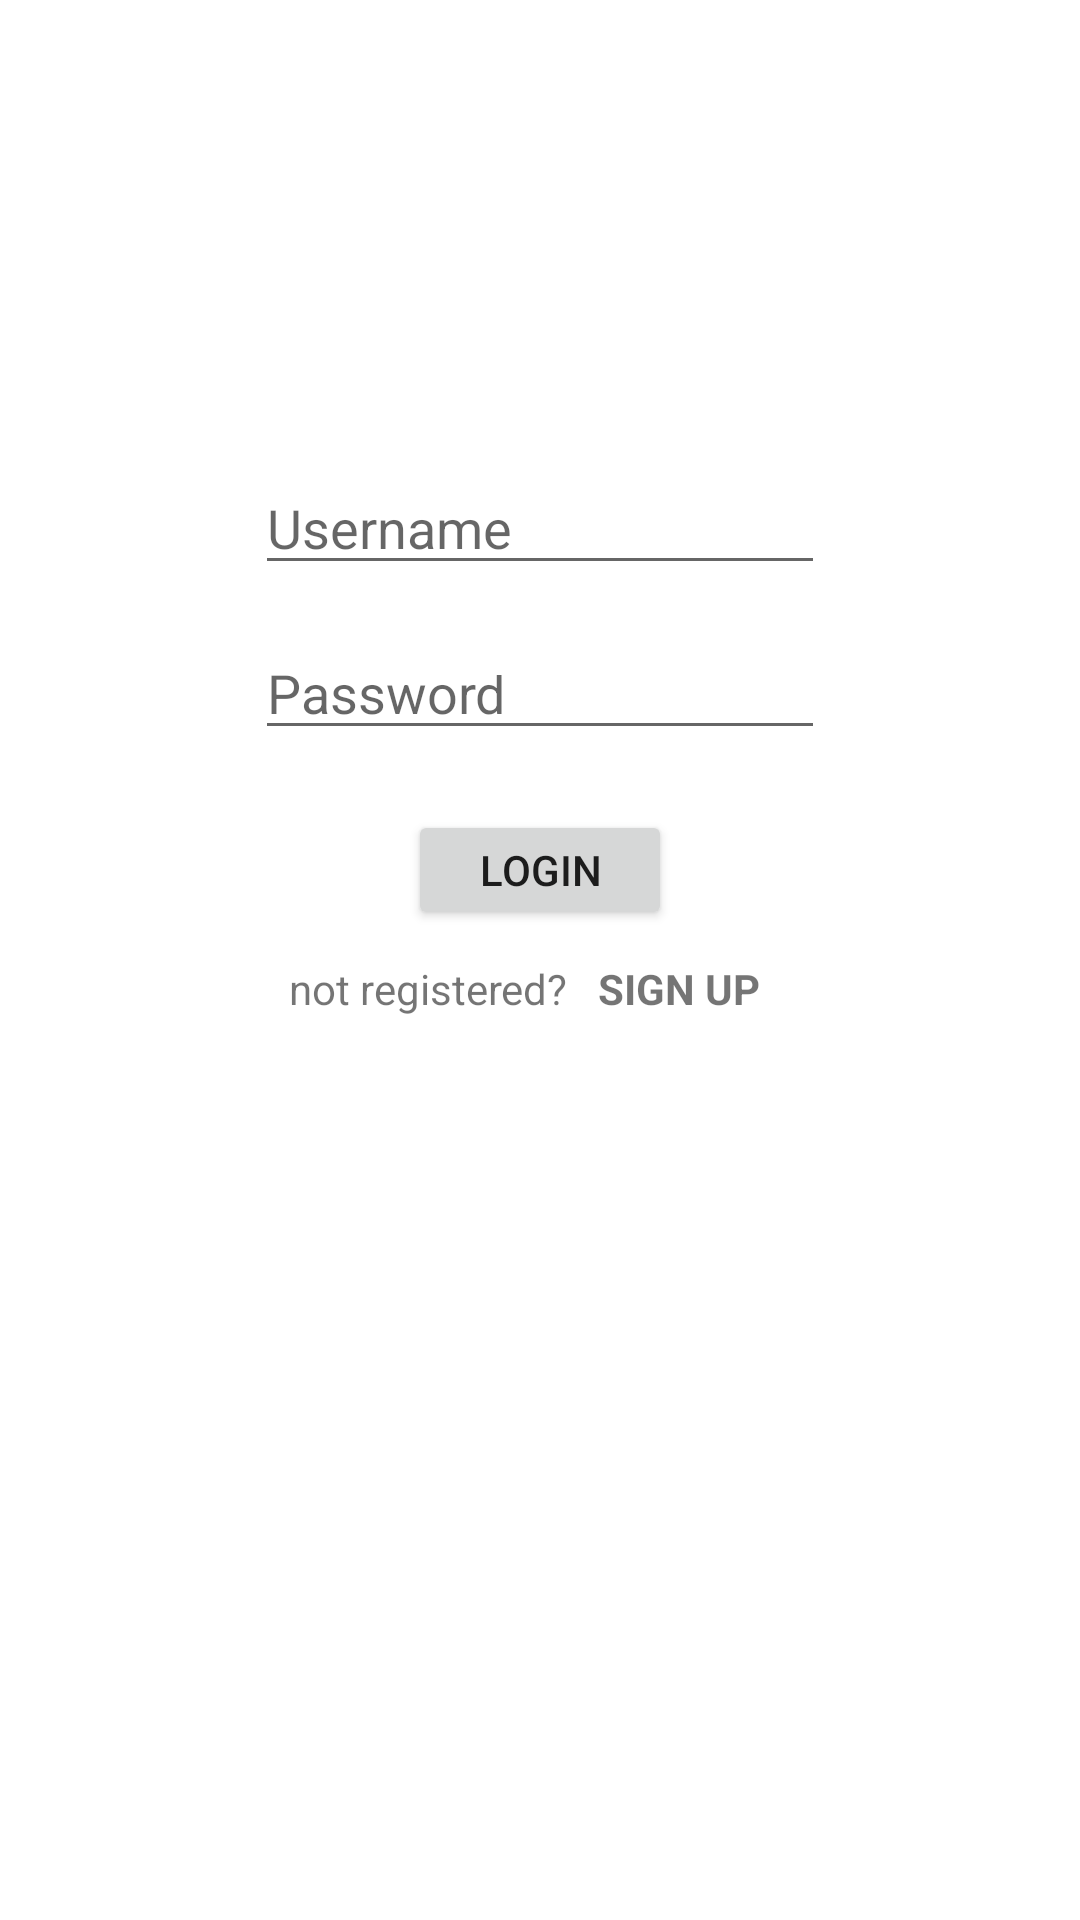

Write the Android layout XML for this screen, with the resource values it uses.
<!-- AndroidManifest.xml: application theme Theme.Treep -->
<!-- res/layout/activity_login.xml -->
<?xml version="1.0" encoding="utf-8"?>
<LinearLayout xmlns:android="http://schemas.android.com/apk/res/android"
    xmlns:app="http://schemas.android.com/apk/res-auto"
    xmlns:tools="http://schemas.android.com/tools"
    android:layout_width="match_parent"
    android:layout_height="match_parent"
    tools:layout_editor_absoluteX="120dp"
    tools:layout_editor_absoluteY="128dp"
    android:orientation="vertical"
    android:gravity="center_horizontal"
    tools:context=".LoginActivity">




        <EditText
            android:id="@+id/EditText_username"
            android:layout_width="190dp"
            android:layout_height="35dp"
            android:hint="@string/username"
            android:importantForAutofill="no"
            android:inputType="text"
            android:layout_marginTop="160dp" />
        <EditText
            android:id="@+id/EditText_password"
            android:layout_width="190dp"
            android:layout_height="35dp"
            android:hint="@string/password"
            android:inputType="textPassword"
            android:importantForAutofill="no"
            android:layout_marginTop="20dp" />

        <Button
            android:id="@+id/Button_login"
            android:layout_width="wrap_content"
            android:layout_height="40dp"
            android:layout_marginTop="20dp"
            android:text="@string/login"/>
        <LinearLayout
            android:layout_width="wrap_content"
            android:layout_height="wrap_content"
            android:orientation="horizontal"
            android:layout_marginTop="10dp">
            <TextView
                android:layout_width="wrap_content"
                android:layout_height="35dp"
                android:text="@string/not_registered"/>
            <TextView
                android:id="@+id/TextView_register"
                android:layout_width="wrap_content"
                android:layout_height="35dp"
                android:paddingLeft="10dp"
                android:paddingRight="10dp"
                android:textStyle="bold"
                android:text="@string/sign_up"/>


        </LinearLayout>





</LinearLayout>
<!-- resources referenced by this layout -->
<resources>
  <string name="login">LOGIN</string>
  <string name="not_registered">not registered? </string>
  <string name="password">Password</string>
  <string name="sign_up">SIGN UP</string>
  <string name="username">Username</string>
  <style name="Theme.Treep" parent="Theme.MaterialComponents.DayNight.DarkActionBar">
          
          <item name="colorPrimary">@color/purple_500</item>
          <item name="colorPrimaryVariant">@color/purple_700</item>
          <item name="colorOnPrimary">@color/white</item>
          
          <item name="colorSecondary">@color/teal_200</item>
          <item name="colorSecondaryVariant">@color/teal_700</item>
          <item name="colorOnSecondary">@color/black</item>
          
          <item name="android:statusBarColor" tools:targetApi="l">?attr/colorPrimaryVariant</item>
          
      </style>
  <!-- not gathered from this repository: default colours our renderer supplied (Android Studio template values) -->
  <color name="purple_500">#FF6200EE</color>
  <color name="purple_700">#FF3700B3</color>
  <color name="teal_200">#FF03DAC5</color>
  <color name="teal_700">#FF018786</color>
  <color name="black">#FF000000</color>
  <color name="white">#FFFFFFFF</color>
</resources>
